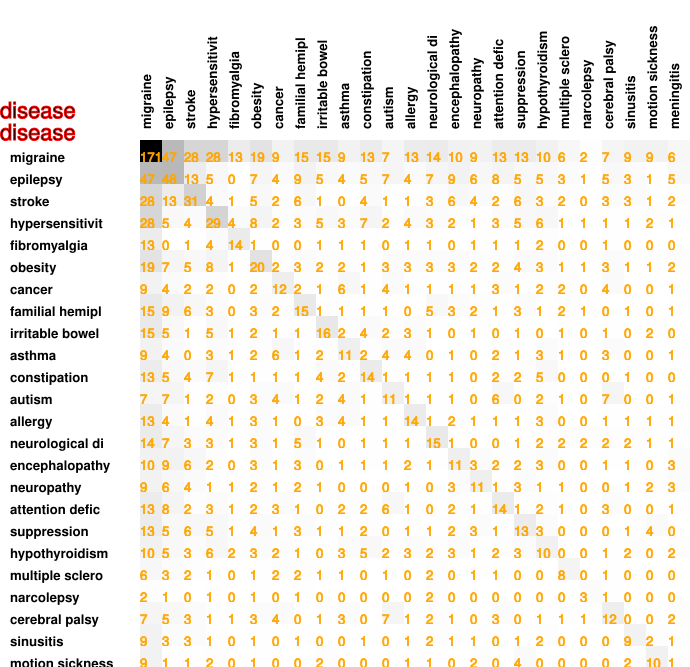

The file beside this chart, header and first rows:
171, 47, 28, 28, 13, 19, 9, 15, 15, 9, 13, 7, 13, 14, 10, 9, 13, 13, 10, 6, 2, 7, 9, 9
47, 48, 13, 5, 0, 7, 4, 9, 5, 4, 5, 7, 4, 7, 9, 6, 8, 5, 5, 3, 1, 5, 3, 1
28, 13, 31, 4, 1, 5, 2, 6, 1, 0, 4, 1, 1, 3, 6, 4, 2, 6, 3, 2, 0, 3, 3, 1
28, 5, 4, 29, 4, 8, 2, 3, 5, 3, 7, 2, 4, 3, 2, 1, 3, 5, 6, 1, 1, 1, 1, 2
13, 0, 1, 4, 14, 1, 0, 0, 1, 1, 1, 0, 1, 1, 0, 1, 1, 1, 2, 0, 0, 1, 0, 0
19, 7, 5, 8, 1, 20, 2, 3, 2, 2, 1, 3, 3, 3, 3, 2, 2, 4, 3, 1, 1, 3, 1, 1
9, 4, 2, 2, 0, 2, 12, 2, 1, 6, 1, 4, 1, 1, 1, 1, 3, 1, 2, 2, 0, 4, 0, 0
15, 9, 6, 3, 0, 3, 2, 15, 1, 1, 1, 1, 0, 5, 3, 2, 1, 3, 1, 2, 1, 0, 1, 0
15, 5, 1, 5, 1, 2, 1, 1, 16, 2, 4, 2, 3, 1, 0, 1, 0, 1, 0, 1, 0, 1, 0, 2
9, 4, 0, 3, 1, 2, 6, 1, 2, 11, 2, 4, 4, 0, 1, 0, 2, 1, 3, 1, 0, 3, 0, 0
13, 5, 4, 7, 1, 1, 1, 1, 4, 2, 14, 1, 1, 1, 1, 0, 2, 2, 5, 0, 0, 0, 1, 0
7, 7, 1, 2, 0, 3, 4, 1, 2, 4, 1, 11, 1, 1, 1, 0, 6, 0, 2, 1, 0, 7, 0, 0
13, 4, 1, 4, 1, 3, 1, 0, 3, 4, 1, 1, 14, 1, 2, 1, 1, 1, 3, 0, 0, 1, 1, 1
14, 7, 3, 3, 1, 3, 1, 5, 1, 0, 1, 1, 1, 15, 1, 0, 0, 1, 2, 2, 2, 2, 2, 1
10, 9, 6, 2, 0, 3, 1, 3, 0, 1, 1, 1, 2, 1, 11, 3, 2, 2, 3, 0, 0, 1, 1, 0
9, 6, 4, 1, 1, 2, 1, 2, 1, 0, 0, 0, 1, 0, 3, 11, 1, 3, 1, 1, 0, 0, 1, 2
13, 8, 2, 3, 1, 2, 3, 1, 0, 2, 2, 6, 1, 0, 2, 1, 14, 1, 2, 1, 0, 3, 0, 0
13, 5, 6, 5, 1, 4, 1, 3, 1, 1, 2, 0, 1, 1, 2, 3, 1, 13, 3, 0, 0, 0, 1, 4
10, 5, 3, 6, 2, 3, 2, 1, 0, 3, 5, 2, 3, 2, 3, 1, 2, 3, 10, 0, 0, 1, 2, 0
6, 3, 2, 1, 0, 1, 2, 2, 1, 1, 0, 1, 0, 2, 0, 1, 1, 0, 0, 8, 0, 1, 0, 0
2, 1, 0, 1, 0, 1, 0, 1, 0, 0, 0, 0, 0, 2, 0, 0, 0, 0, 0, 0, 3, 1, 0, 0
7, 5, 3, 1, 1, 3, 4, 0, 1, 3, 0, 7, 1, 2, 1, 0, 3, 0, 1, 1, 1, 12, 0, 0
9, 3, 3, 1, 0, 1, 0, 1, 0, 0, 1, 0, 1, 2, 1, 1, 0, 1, 2, 0, 0, 0, 9, 2
9, 1, 1, 2, 0, 1, 0, 0, 2, 0, 0, 0, 1, 1, 0, 2, 0, 4, 0, 0, 0, 0, 2, 10
6, 5, 2, 1, 0, 2, 1, 1, 0, 1, 0, 1, 1, 1, 3, 3, 1, 0, 2, 0, 0, 2, 1, 1
